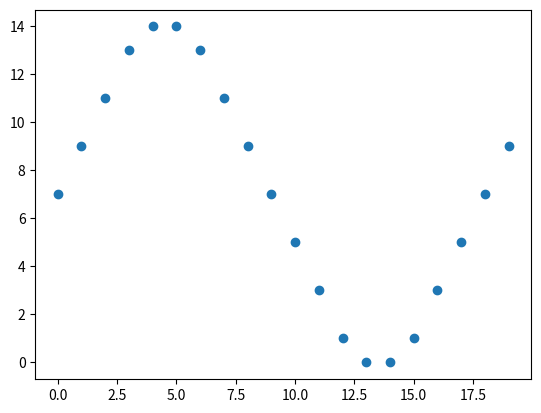

Write the Python code that produced this figure.
import numpy as np
from math import pi
import matplotlib.pyplot as plt
N = 20
vec=[]
for i in range(0,N):
    vec.append(round(np.sin((2*pi)*20*i/360)*7 + 7))

for x in vec:
    print(x)
plt.scatter(np.arange(N),vec)
plt.show()
    
